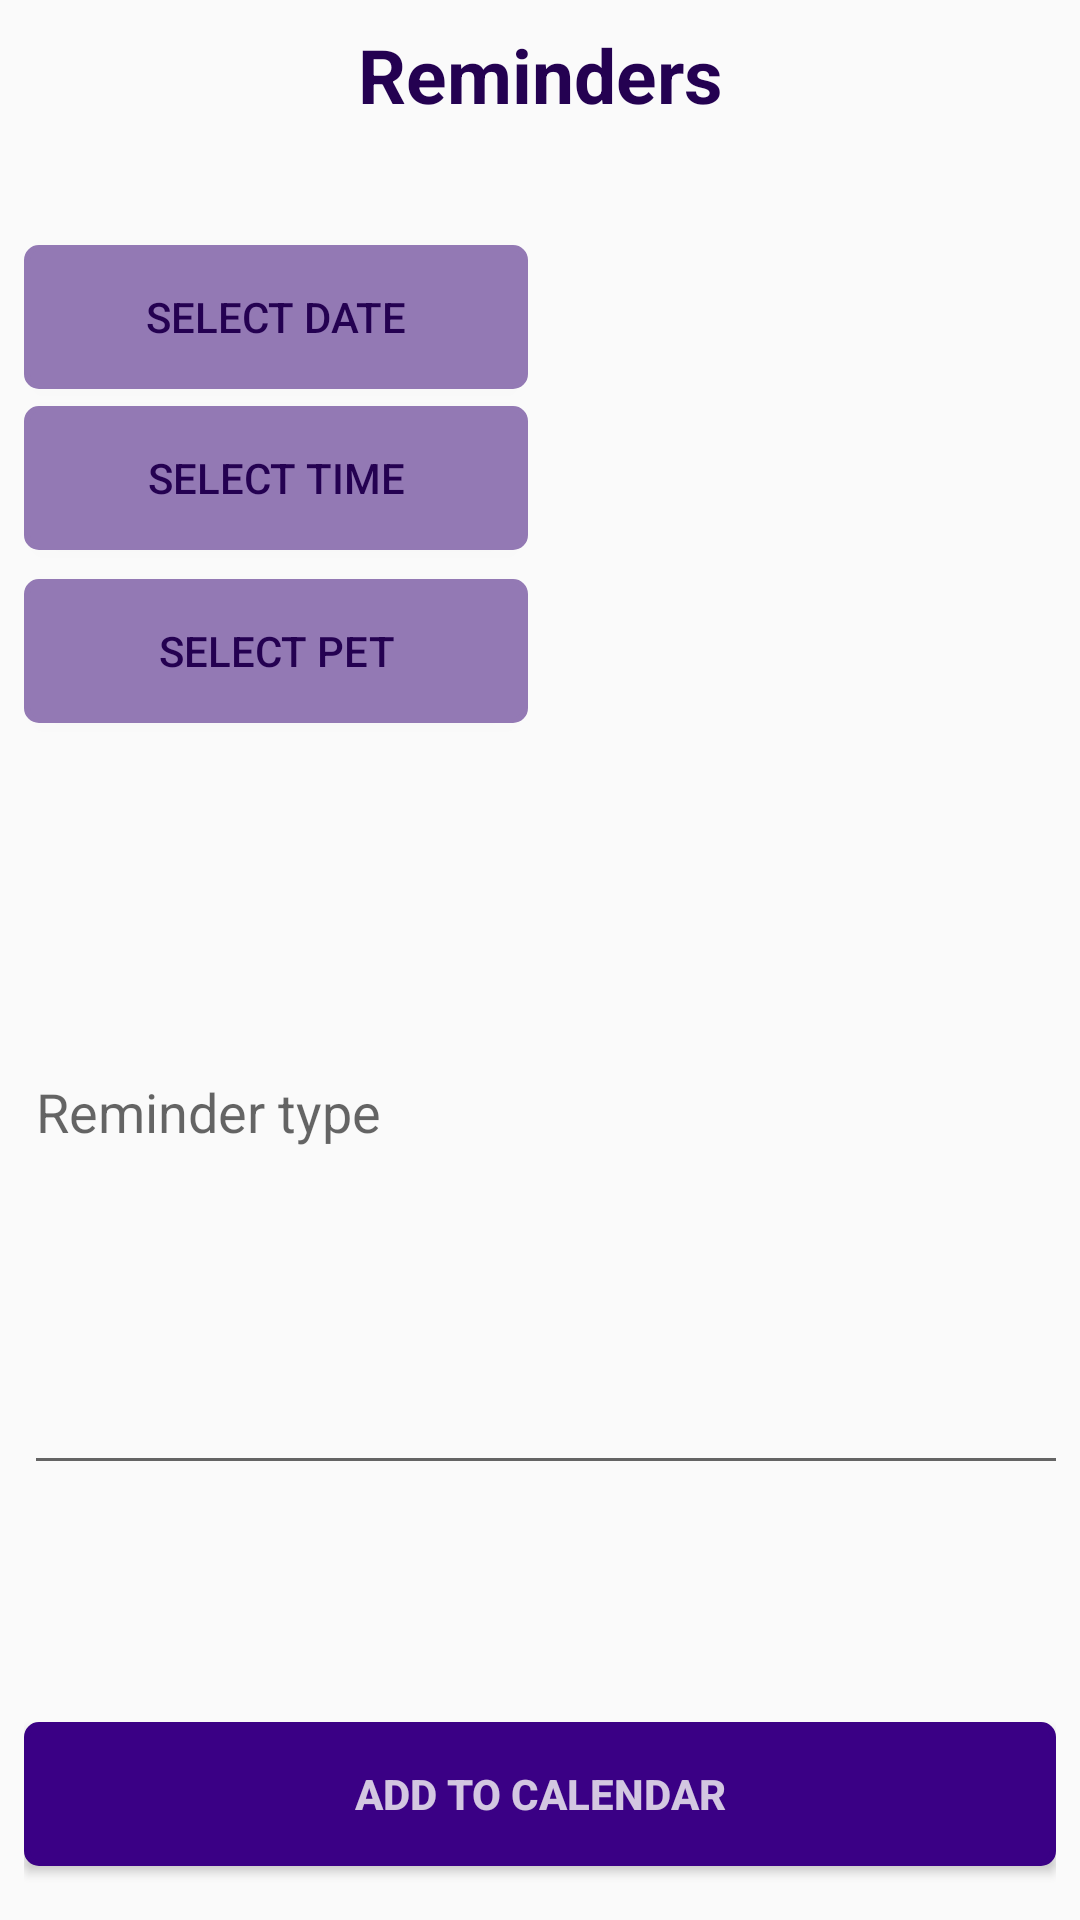

The Android layout XML behind this screen, and the referenced resources:
<!-- AndroidManifest.xml: application theme AppTheme -->
<!-- res/layout/activity_reminder2.xml -->
<?xml version="1.0" encoding="utf-8"?>
<android.support.constraint.ConstraintLayout xmlns:android="http://schemas.android.com/apk/res/android"
    xmlns:app="http://schemas.android.com/apk/res-auto"
    xmlns:tools="http://schemas.android.com/tools"
    android:layout_width="match_parent"
    android:layout_height="match_parent"
    tools:context=".Reminder2">

    <LinearLayout
        android:layout_width="fill_parent"
        android:layout_height="fill_parent"
        android:layout_marginStart="8dp"
        android:layout_marginTop="8dp"
        android:layout_marginEnd="8dp"
        android:layout_marginBottom="8dp"
        android:orientation="vertical"
        app:layout_constraintBottom_toBottomOf="parent"
        app:layout_constraintEnd_toEndOf="parent"
        app:layout_constraintHorizontal_bias="0.0"
        app:layout_constraintStart_toStartOf="parent"
        app:layout_constraintTop_toTopOf="parent"
        app:layout_constraintVertical_bias="0.0">

        <TextView
            android:id="@+id/textSReminder"
            android:layout_width="match_parent"
            android:layout_height="wrap_content"
            android:text="@string/TextSReminder"
            android:textAlignment="center"
            android:textColor="@color/colorPrimaryDark"
            android:textSize="25sp"
            android:textStyle="bold" />

        <RelativeLayout
            android:layout_width="368dp"
            android:layout_height="0dp"
            android:layout_weight="1"
            android:textAlignment="center"
            app:layout_constraintLeft_toLeftOf="parent"
            app:layout_constraintTop_toTopOf="parent">

            <TextView
                android:id="@+id/textSDate"
                android:layout_width="151dp"
                android:layout_height="wrap_content"
                android:layout_below="@id/textSReminder"
                android:layout_alignStart="@id/btnSDate"
                android:layout_alignParentStart="true"
                android:layout_alignParentEnd="true"
                android:layout_marginStart="180dp"
                android:layout_marginLeft="168dp"
                android:layout_marginTop="50dp"
                android:layout_marginEnd="30dp"
                android:layout_marginRight="200dp"
                android:clickable="false"
                android:cursorVisible="false"
                android:focusable="false"
                android:focusableInTouchMode="false"
                android:inputType="date"
                tools:ignore="NotSibling" />

            <Button
                android:id="@+id/btnSDate"
                android:layout_width="match_parent"
                android:layout_height="wrap_content"
                android:layout_alignBottom="@id/textSReminder"
                android:layout_marginTop="40dp"
                android:layout_marginEnd="200dp"
                android:background="@drawable/mybutton"
                android:text="@string/dateR"
                android:textColor="@color/colorPrimaryDark"
                app:layout_constraintEnd_toEndOf="@id/btnSDate"
                app:layout_constraintStart_toStartOf="@id/btnSTime"
                app:layout_constraintTop_toTopOf="@id/btnSTime"
                tools:ignore="NotSibling" />

            <TextView
                android:id="@+id/textSTime"
                android:layout_width="168dp"
                android:layout_height="wrap_content"
                android:layout_below="@id/textSDate"
                android:layout_alignStart="@id/btnSTime"
                android:layout_alignParentStart="true"
                android:layout_alignParentEnd="true"
                android:layout_marginStart="180dp"
                android:layout_marginLeft="168dp"
                android:layout_marginTop="37dp"
                android:layout_marginEnd="30dp"
                android:layout_marginRight="200dp"
                android:clickable="false"
                android:cursorVisible="false"
                android:focusable="false"
                android:focusableInTouchMode="false"
                android:inputType="time" />

            <Button
                android:id="@+id/btnSTime"
                android:layout_width="match_parent"
                android:layout_height="wrap_content"
                android:layout_alignBottom="@id/btnSDate"
                android:layout_marginEnd="200dp"
                android:layout_marginBottom="-54dp"
                android:background="@drawable/mybutton"
                android:text="@string/timeR"
                android:textColor="@color/colorPrimaryDark"
                app:layout_constraintBottom_toBottomOf="@id/btnSDate"
                app:layout_constraintEnd_toEndOf="@id/btnSDate"
                app:layout_constraintStart_toStartOf="@id/btnSPet"
                app:layout_constraintTop_toTopOf="@id/btnSPet" />

            <TextView
                android:id="@+id/textSPet"
                android:layout_width="154dp"
                android:layout_height="wrap_content"
                android:layout_below="@id/textSTime"
                android:layout_alignStart="@id/btnSPet"
                android:layout_alignParentStart="true"
                android:layout_alignParentEnd="true"
                android:layout_marginStart="180dp"
                android:layout_marginLeft="168dp"
                android:layout_marginTop="37dp"
                android:layout_marginEnd="30dp"
                android:clickable="false"
                android:cursorVisible="false"
                android:focusable="false"
                android:focusableInTouchMode="false"
                android:inputType="textMultiLine"
                tools:ignore="NotSibling" />

            <Button
                android:id="@+id/btnSPet"
                android:layout_width="match_parent"
                android:layout_height="wrap_content"
                android:layout_alignBottom="@id/btnSTime"
                android:layout_marginEnd="200dp"
                android:layout_marginBottom="-58dp"
                android:background="@drawable/mybutton"
                android:text="@string/petR"
                android:textColor="@color/colorPrimaryDark"
                app:layout_constraintBottom_toBottomOf="@id/btnSTime"
                app:layout_constraintEnd_toEndOf="@id/btnSTime" />

            <EditText
                android:id="@+id/textNote"
                android:layout_width="362dp"
                android:layout_height="127dp"
                android:layout_above="@+id/repeatCheckBox"
                android:layout_below="@+id/btnSPet"
                android:layout_alignParentStart="true"
                android:layout_alignParentEnd="true"
                android:layout_marginStart="0dp"
                android:layout_marginTop="60dp"
                android:layout_marginEnd="6dp"
                android:layout_marginBottom="7dp"
                android:ems="10"
                android:hint="@string/add_notes"
                android:inputType="textMultiLine" />

            <CheckBox
                android:id="@+id/repeatCheckBox"
                android:layout_width="wrap_content"
                android:layout_height="32dp"
                android:layout_alignParentStart="true"
                android:layout_alignParentEnd="true"
                android:layout_alignParentBottom="true"
                android:layout_marginStart="8dp"
                android:layout_marginEnd="250dp"
                android:layout_marginBottom="40dp"
                android:text="@string/repeat_daily"
                android:textColor="@color/colorPrimaryDark"
                android:visibility="invisible"
                />

            <EditText
                android:id="@+id/estimatedTimeText"
                android:layout_width="wrap_content"
                android:layout_height="wrap_content"
                android:layout_alignStart="@+id/repeatCheckBox"
                android:layout_alignParentBottom="true"
                android:layout_marginBottom="12dp"
                android:inputType="datetime"
                android:hint="@string/estimated_time_in_min"
                android:visibility="invisible" />


        </RelativeLayout>

        <Button
            android:id="@+id/btnSsave"
            android:layout_width="match_parent"
            android:layout_height="wrap_content"
            android:layout_marginBottom="10dp"
            android:background="@drawable/mybutton"
            android:backgroundTint="@color/colorPrimary"
            android:text="@string/saveR2"
            android:textColor="@color/white"
            android:textStyle="bold" />

    </LinearLayout>

</android.support.constraint.ConstraintLayout>
<!-- resources referenced by this layout -->
<resources>
  <color name="colorPrimary">#3a0085</color>
  <color name="colorPrimaryDark">#240151</color>
  <color name="white">#ccfaf9f8</color>
  <!-- drawable mybutton (drawable) -->
  <?xml version="1.0" encoding="utf-8"?>
  <selector xmlns:android="http://schemas.android.com/apk/res/android" >
      <item android:state_pressed="true" >
          <shape android:shape="rectangle"  >
              <corners android:radius="4dip" />
              <stroke android:width="2dip" android:color="@color/colorPrimary" />
              <gradient android:angle="-90" android:startColor="@color/lavender" android:endColor="@color/lavender"  />
          </shape>
      </item>
      <item android:state_focused="true">
          <shape android:shape="rectangle"  >
              <corners android:radius="4dip" />
              <stroke android:width="2dip" android:color="@color/lavender" />
              <solid android:color="@color/lavender"/>
          </shape>
      </item>
      <item >
          <shape android:shape="rectangle"  >
              <corners android:radius="4dip" />
              <stroke android:width="2dip" android:color="@color/lavender" />
              <gradient android:angle="-90" android:startColor="@color/lavender" android:endColor="@color/lavender" />
          </shape>
      </item>
  </selector>
  <string name="TextSReminder">Reminders</string>
  <string name="add_notes">Reminder type</string>
  <string name="dateR">Select Date</string>
  <string name="estimated_time_in_min">Estimated Time in Min</string>
  <string name="petR">Select Pet</string>
  <string name="repeat_daily">Repeat Daily</string>
  <string name="saveR2">Add to calendar</string>
  <string name="timeR">Select Time</string>
  <style name="AppTheme" parent="Theme.AppCompat.Light.DarkActionBar">
          
          <item name="colorPrimary">@color/colorPrimary</item>
          <item name="colorPrimaryDark">@color/colorPrimaryDark</item>
          <item name="colorAccent">@color/colorAccent</item>
          <item name="android:itemBackground">@color/colorPrimary</item>
          <item name="android:itemTextAppearance">@style/MyActionBar.MenuTextStyle</item>
      </style>
  <color name="lavender">#9379b4</color>
  <color name="colorAccent">#905ea1</color>
  <style name="MyActionBar.MenuTextStyle" parent="@style/TextAppearance.AppCompat.Widget.ActionBar.Title">
          <item name="android:textColor">@android:color/darker_gray</item>
          <item name="android:textStyle">italic</item>
          <item name="android:textSize">20sp</item>
      </style>
</resources>
